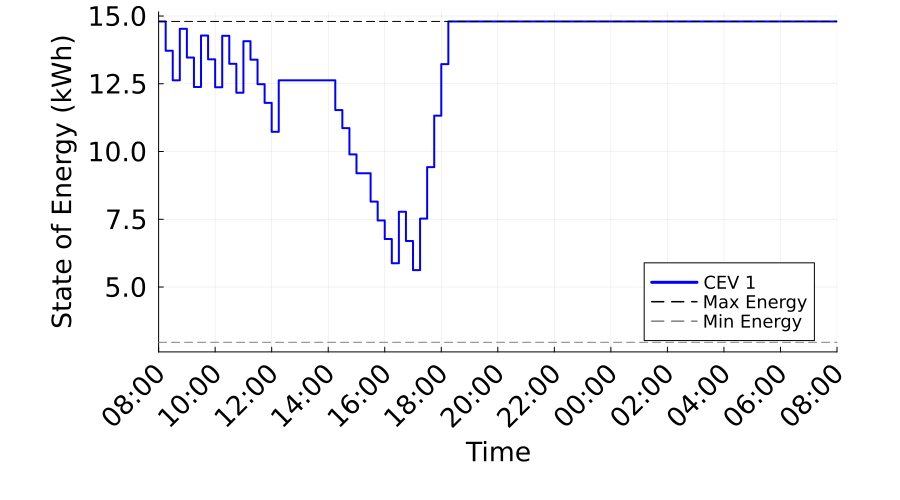

The data file committed next to this chart (first rows):
Time_Period, Time_Label, CEV_1_SOE_kWh, CEV_1_Max_SOE_kWh, CEV_1_Min_SOE_kWh
1, 08:00, 14.8, 14.8, 2.96
2, 08:15, 13.72, 14.8, 2.96
3, 08:30, 12.63, 14.8, 2.96
4, 08:45, 14.53, 14.8, 2.96
5, 09:00, 13.47, 14.8, 2.96
6, 09:15, 12.38, 14.8, 2.96
7, 09:30, 14.28, 14.8, 2.96
8, 09:45, 13.4, 14.8, 2.96
9, 10:00, 12.37, 14.8, 2.96
10, 10:15, 14.27, 14.8, 2.96
11, 10:30, 13.24, 14.8, 2.96
12, 10:45, 12.17, 14.8, 2.96
13, 11:00, 14.07, 14.8, 2.96
14, 11:15, 13.39, 14.8, 2.96
15, 11:30, 12.48, 14.8, 2.96
16, 11:45, 11.8, 14.8, 2.96
17, 12:00, 10.73, 14.8, 2.96
18, 12:15, 12.63, 14.8, 2.96
19, 12:30, 12.63, 14.8, 2.96
20, 12:45, 12.63, 14.8, 2.96
21, 13:00, 12.63, 14.8, 2.96
22, 13:15, 12.63, 14.8, 2.96
23, 13:30, 12.63, 14.8, 2.96
24, 13:45, 12.63, 14.8, 2.96
25, 14:00, 12.63, 14.8, 2.96
26, 14:15, 11.53, 14.8, 2.96
27, 14:30, 10.86, 14.8, 2.96
28, 14:45, 9.894, 14.8, 2.96
29, 15:00, 9.198, 14.8, 2.96
30, 15:15, 9.198, 14.8, 2.96
31, 15:30, 8.151, 14.8, 2.96
32, 15:45, 7.455, 14.8, 2.96
33, 16:00, 6.771, 14.8, 2.96
34, 16:15, 5.877, 14.8, 2.96
35, 16:30, 7.777, 14.8, 2.96
36, 16:45, 6.698, 14.8, 2.96
37, 17:00, 5.624, 14.8, 2.96
38, 17:15, 7.524, 14.8, 2.96
39, 17:30, 9.424, 14.8, 2.96
40, 17:45, 11.32, 14.8, 2.96
41, 18:00, 13.22, 14.8, 2.96
42, 18:15, 14.8, 14.8, 2.96
43, 18:30, 14.8, 14.8, 2.96
44, 18:45, 14.8, 14.8, 2.96
45, 19:00, 14.8, 14.8, 2.96
46, 19:15, 14.8, 14.8, 2.96
47, 19:30, 14.8, 14.8, 2.96
48, 19:45, 14.8, 14.8, 2.96
49, 20:00, 14.8, 14.8, 2.96
50, 20:15, 14.8, 14.8, 2.96
51, 20:30, 14.8, 14.8, 2.96
52, 20:45, 14.8, 14.8, 2.96
53, 21:00, 14.8, 14.8, 2.96
54, 21:15, 14.8, 14.8, 2.96
55, 21:30, 14.8, 14.8, 2.96
56, 21:45, 14.8, 14.8, 2.96
57, 22:00, 14.8, 14.8, 2.96
58, 22:15, 14.8, 14.8, 2.96
59, 22:30, 14.8, 14.8, 2.96
60, 22:45, 14.8, 14.8, 2.96
... 37 more rows
